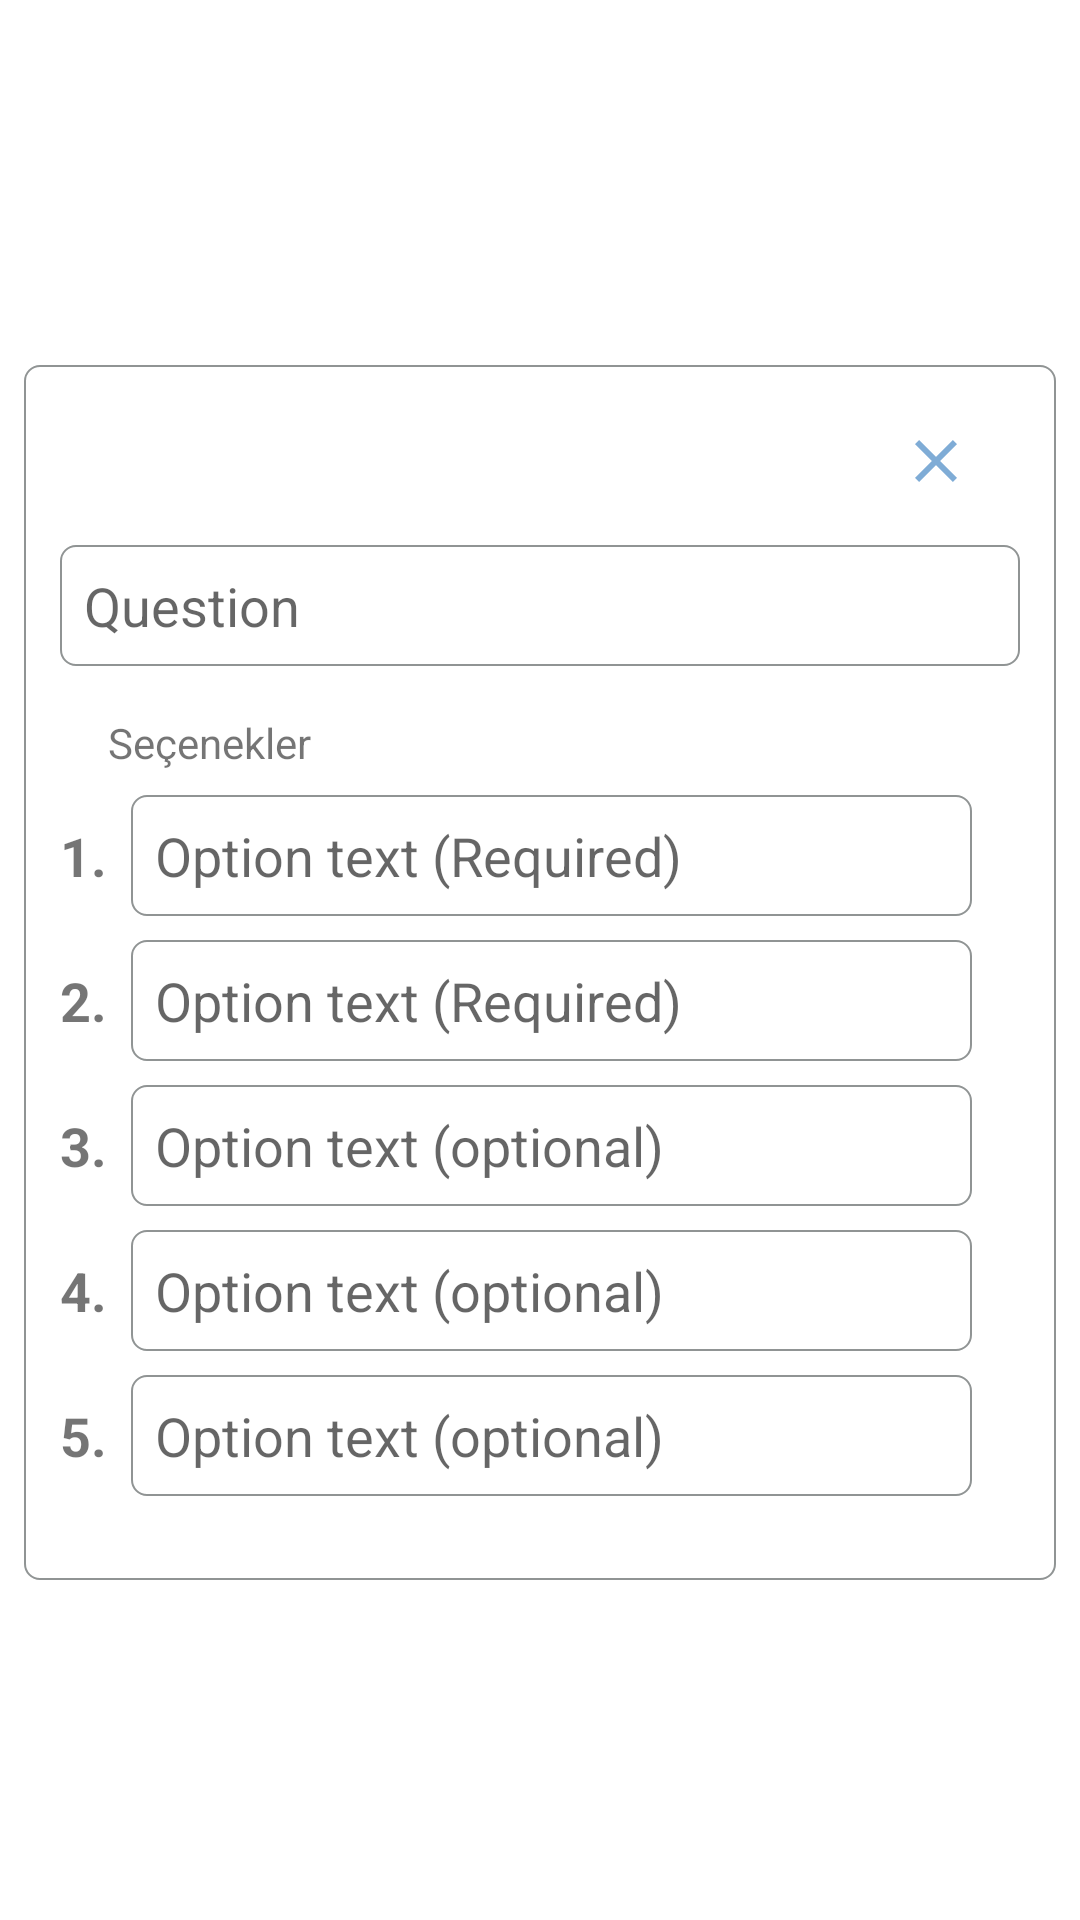

The Android layout XML behind this screen, and the referenced resources:
<!-- AndroidManifest.xml: application theme Theme.QuestionManagement -->
<!-- res/layout/layout_question.xml -->
<?xml version="1.0" encoding="utf-8"?>
<androidx.constraintlayout.widget.ConstraintLayout xmlns:android="http://schemas.android.com/apk/res/android"
    xmlns:app="http://schemas.android.com/apk/res-auto"
    xmlns:tools="http://schemas.android.com/tools"
    android:layout_width="match_parent"
    android:layout_height="wrap_content">

    <androidx.constraintlayout.widget.ConstraintLayout
        android:id="@+id/constraintLayout"
        android:layout_width="0dp"
        android:layout_height="wrap_content"
        android:layout_marginStart="8dp"
        android:layout_marginTop="8dp"
        android:layout_marginEnd="8dp"
        android:background="@drawable/cerclebackground_dark"
        android:padding="12dp"
        app:layout_constraintBottom_toBottomOf="parent"
        app:layout_constraintEnd_toEndOf="parent"
        app:layout_constraintHorizontal_bias="0.0"
        app:layout_constraintStart_toStartOf="parent"

        app:layout_constraintTop_toTopOf="parent">

        <ImageView
            android:id="@+id/remove_question"
            android:layout_width="?actionBarSize"
            android:layout_height="0dp"
            android:background="?android:attr/selectableItemBackground"
            android:padding="8dp"
            android:src="@drawable/ic_close"
            app:layout_constraintEnd_toEndOf="parent"
            app:layout_constraintTop_toTopOf="parent" />

        <TextView
            android:id="@+id/textView4"
            android:layout_width="wrap_content"
            android:layout_height="wrap_content"
            android:text="2."
            android:textSize="18sp"
            android:textStyle="bold"
            app:layout_constraintBottom_toBottomOf="@+id/option2"
            app:layout_constraintStart_toStartOf="parent"
            app:layout_constraintTop_toTopOf="@+id/option2" />

        <EditText
            android:id="@+id/option2"
            android:layout_width="0dp"
            android:layout_height="wrap_content"
            android:layout_marginStart="8dp"
            android:layout_marginTop="8dp"
            android:layout_marginEnd="16dp"
            android:background="@drawable/cerclebackground_dark"
            android:hint="Option text (Required)"
            android:inputType="textCapSentences|textMultiLine|text"
            android:padding="8dp"
            app:layout_constraintEnd_toEndOf="parent"
            app:layout_constraintStart_toEndOf="@+id/textView3"
            app:layout_constraintTop_toBottomOf="@+id/option1" />

        <EditText
            android:id="@+id/option1"
            android:layout_width="0dp"
            android:layout_height="wrap_content"
            android:layout_marginStart="8dp"
            android:layout_marginTop="8dp"
            android:layout_marginEnd="16dp"
            android:background="@drawable/cerclebackground_dark"
            android:hint="Option text (Required)"
            android:inputType="textCapSentences|textMultiLine|text"
            android:padding="8dp"
            app:layout_constraintEnd_toEndOf="parent"
            app:layout_constraintHorizontal_bias="1.0"
            app:layout_constraintStart_toEndOf="@+id/textView8"
            app:layout_constraintTop_toBottomOf="@+id/textView14" />

        <EditText
            android:id="@+id/option3"
            android:layout_width="0dp"
            android:layout_height="wrap_content"
            android:layout_marginStart="8dp"
            android:layout_marginTop="8dp"
            android:layout_marginEnd="16dp"
            android:background="@drawable/cerclebackground_dark"
            android:hint="Option text (optional)"
            android:inputType="textCapSentences|textMultiLine|text"
            android:padding="8dp"
            app:layout_constraintEnd_toEndOf="parent"
            app:layout_constraintStart_toEndOf="@+id/textView6"
            app:layout_constraintTop_toBottomOf="@+id/option2" />


        <EditText
            android:id="@+id/option4"
            android:layout_width="0dp"
            android:layout_height="wrap_content"
            android:layout_marginStart="8dp"
            android:layout_marginTop="8dp"
            android:layout_marginEnd="16dp"
            android:background="@drawable/cerclebackground_dark"
            android:hint="Option text (optional)"
            android:inputType="textCapSentences|textMultiLine|text"
            android:padding="8dp"
            app:layout_constraintEnd_toEndOf="parent"
            app:layout_constraintStart_toEndOf="@+id/textView7"
            app:layout_constraintTop_toBottomOf="@+id/option3" />

        <EditText
            android:id="@+id/option5"
            android:layout_width="0dp"
            android:layout_height="wrap_content"
            android:layout_marginStart="8dp"
            android:layout_marginTop="8dp"
            android:layout_marginEnd="16dp"
            android:layout_marginBottom="16dp"
            android:background="@drawable/cerclebackground_dark"
            android:hint="Option text (optional)"
            android:inputType="textCapSentences|textMultiLine|text"
            android:padding="8dp"
            app:layout_constraintBottom_toBottomOf="parent"
            app:layout_constraintEnd_toEndOf="parent"
            app:layout_constraintStart_toEndOf="@+id/textView3"
            app:layout_constraintTop_toBottomOf="@+id/option4" />

        <TextView
            android:id="@+id/textView8"
            android:layout_width="wrap_content"
            android:layout_height="wrap_content"
            android:text="1."
            android:textSize="18sp"
            android:textStyle="bold"
            app:layout_constraintBottom_toBottomOf="@+id/option1"
            app:layout_constraintStart_toStartOf="parent"
            app:layout_constraintTop_toTopOf="@+id/option1" />

        <TextView
            android:id="@+id/textView3"
            android:layout_width="wrap_content"
            android:layout_height="wrap_content"
            android:text="5."
            android:textSize="18sp"
            android:textStyle="bold"
            app:layout_constraintBottom_toBottomOf="@+id/option5"
            app:layout_constraintStart_toStartOf="parent"
            app:layout_constraintTop_toTopOf="@+id/option5" />

        <TextView
            android:id="@+id/textView7"
            android:layout_width="wrap_content"
            android:layout_height="wrap_content"
            android:text="4."
            android:textSize="18sp"
            android:textStyle="bold"
            app:layout_constraintBottom_toBottomOf="@+id/option4"
            app:layout_constraintStart_toStartOf="parent"
            app:layout_constraintTop_toTopOf="@+id/option4" />

        <TextView
            android:id="@+id/textView6"
            android:layout_width="wrap_content"
            android:layout_height="wrap_content"
            android:text="3."
            android:textSize="18sp"
            android:textStyle="bold"
            app:layout_constraintBottom_toBottomOf="@+id/option3"
            app:layout_constraintStart_toStartOf="parent"
            app:layout_constraintTop_toTopOf="@+id/option3" />

        <TextView
            android:id="@+id/textView14"
            android:layout_width="wrap_content"
            android:layout_height="wrap_content"
            android:layout_marginStart="16dp"
            android:layout_marginTop="16dp"
            android:text="Seçenekler"
            app:layout_constraintStart_toStartOf="parent"
            app:layout_constraintTop_toBottomOf="@+id/title" />

        <EditText
            android:id="@+id/title"
            android:layout_width="0dp"
            android:layout_height="wrap_content"
            android:layout_marginTop="8dp"
            android:background="@drawable/cerclebackground_dark"
            android:hint="Question"
            android:inputType="textCapSentences|textMultiLine"
            android:padding="8dp"
            app:layout_constraintEnd_toEndOf="parent"
            app:layout_constraintStart_toStartOf="parent"
            app:layout_constraintTop_toBottomOf="@+id/remove_question" />

    </androidx.constraintlayout.widget.ConstraintLayout>
</androidx.constraintlayout.widget.ConstraintLayout>
<!-- resources referenced by this layout -->
<resources>
  <!-- drawable cerclebackground_dark (drawable) -->
  <?xml version="1.0" encoding="utf-8"?>
  <shape android:shape="rectangle" xmlns:android="http://schemas.android.com/apk/res/android">
  <stroke android:width="0.5dp" android:color="#80232b2b"/>
      <corners android:radius="5dp"/>
  </shape>
  <!-- drawable ic_close (drawable) -->
  <vector android:height="24dp" android:tint="#7FACD6"
      android:viewportHeight="24" android:viewportWidth="24"
      android:width="24dp" xmlns:android="http://schemas.android.com/apk/res/android">
      <path android:fillColor="@android:color/white" android:pathData="M19,6.41L17.59,5 12,10.59 6.41,5 5,6.41 10.59,12 5,17.59 6.41,19 12,13.41 17.59,19 19,17.59 13.41,12z"/>
  </vector>
  <style name="Theme.QuestionManagement" parent="Theme.MaterialComponents.DayNight.NoActionBar">
          
          <item name="colorPrimary">@color/purple_500</item>
          <item name="colorPrimaryVariant">@color/darkPurple</item>
          <item name="colorOnPrimary">@color/white</item>
          
          <item name="colorSecondary">@color/teal_200</item>
          <item name="colorSecondaryVariant">@color/teal_700</item>
          <item name="colorOnSecondary">@color/black</item>
          
          <item name="android:statusBarColor" tools:targetApi="l">?attr/colorPrimaryVariant</item>
          
      </style>
  <color name="purple_500">#FF6200EE</color>
  <color name="darkPurple">#A5678E</color>
  <color name="white">#FFFFFFFF</color>
      //Main
  <color name="teal_200">#FF03DAC5</color>
  <color name="teal_700">#FF018786</color>
  <color name="black">#FF000000</color>
</resources>
